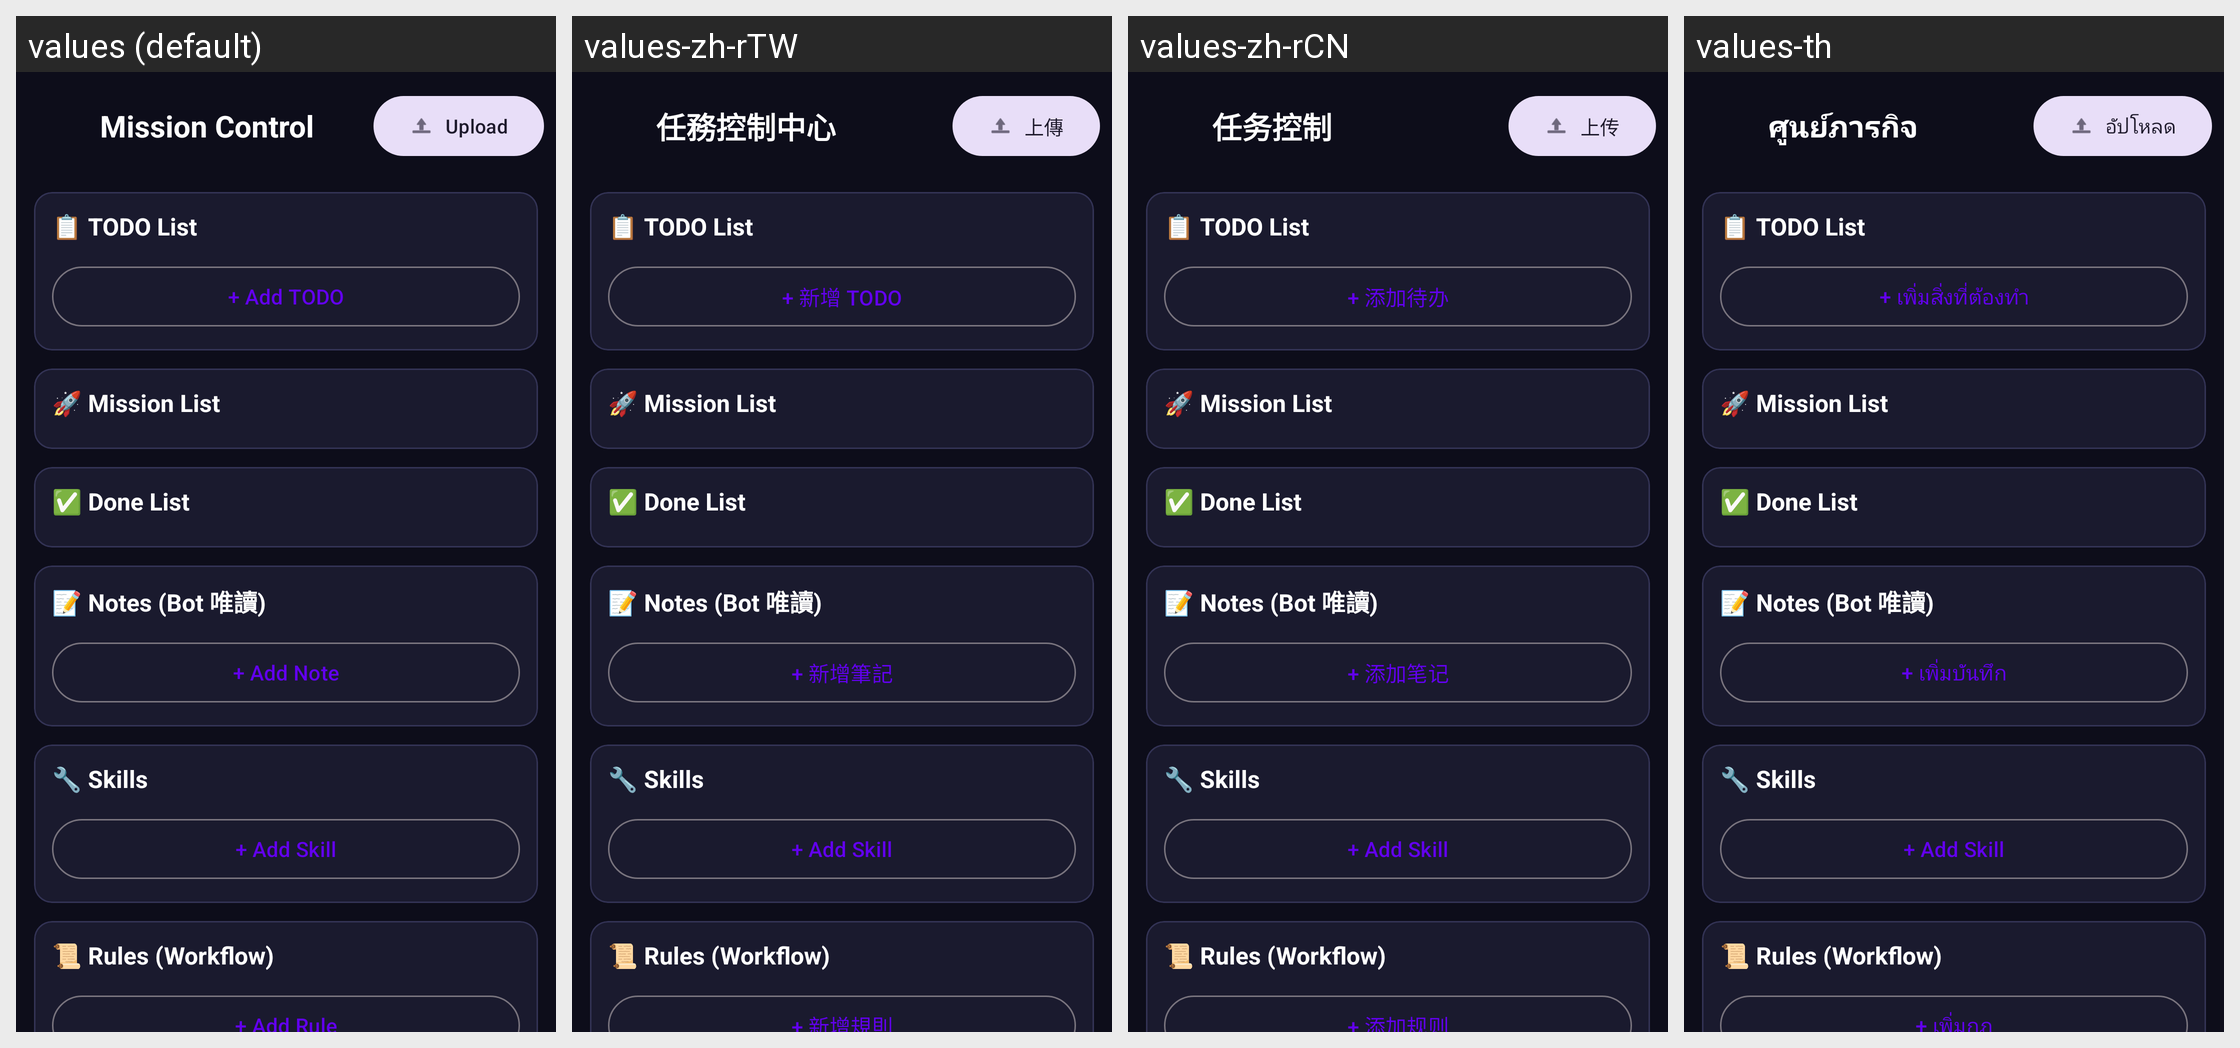

The same Android screen rendered under several of its app's locales, left to right. List the strings drawn on it with the default value and each locale's translation.
Android screen res/layout/activity_mission_control.xml rendered under 4 locales, left to right: values (default), values-zh-rTW, values-zh-rCN, values-th. Device: Nexus 5 (rendered at 1080×1920; each locale shown at half size, 540×960, under a caption strip naming it); theme Theme.ClawLiveCompanion.
Other locales in the repository, not shown: values-in, values-ja, values-ko, values-vi.
Strings drawn on this screen, with the default value and each locale's value (text and hints the layout hard-codes, and strings that could not be matched under every locale, appear in the picture but are not listed):

mission_control
  values: Mission Control
  values-zh-rTW: 任務控制中心
  values-zh-rCN: 任务控制
  values-th: ศูนย์ภารกิจ

upload
  values: Upload
  values-zh-rTW: 上傳
  values-zh-rCN: 上传
  values-th: อัปโหลด

add_todo
  values: + Add TODO
  values-zh-rTW: + 新增 TODO
  values-zh-rCN: + 添加待办
  values-th: + เพิ่มสิ่งที่ต้องทำ

add_note
  values: + Add Note
  values-zh-rTW: + 新增筆記
  values-zh-rCN: + 添加笔记
  values-th: + เพิ่มบันทึก

add_rule
  values: + Add Rule
  values-zh-rTW: + 新增規則
  values-zh-rCN: + 添加规则
  values-th: + เพิ่มกฎ
